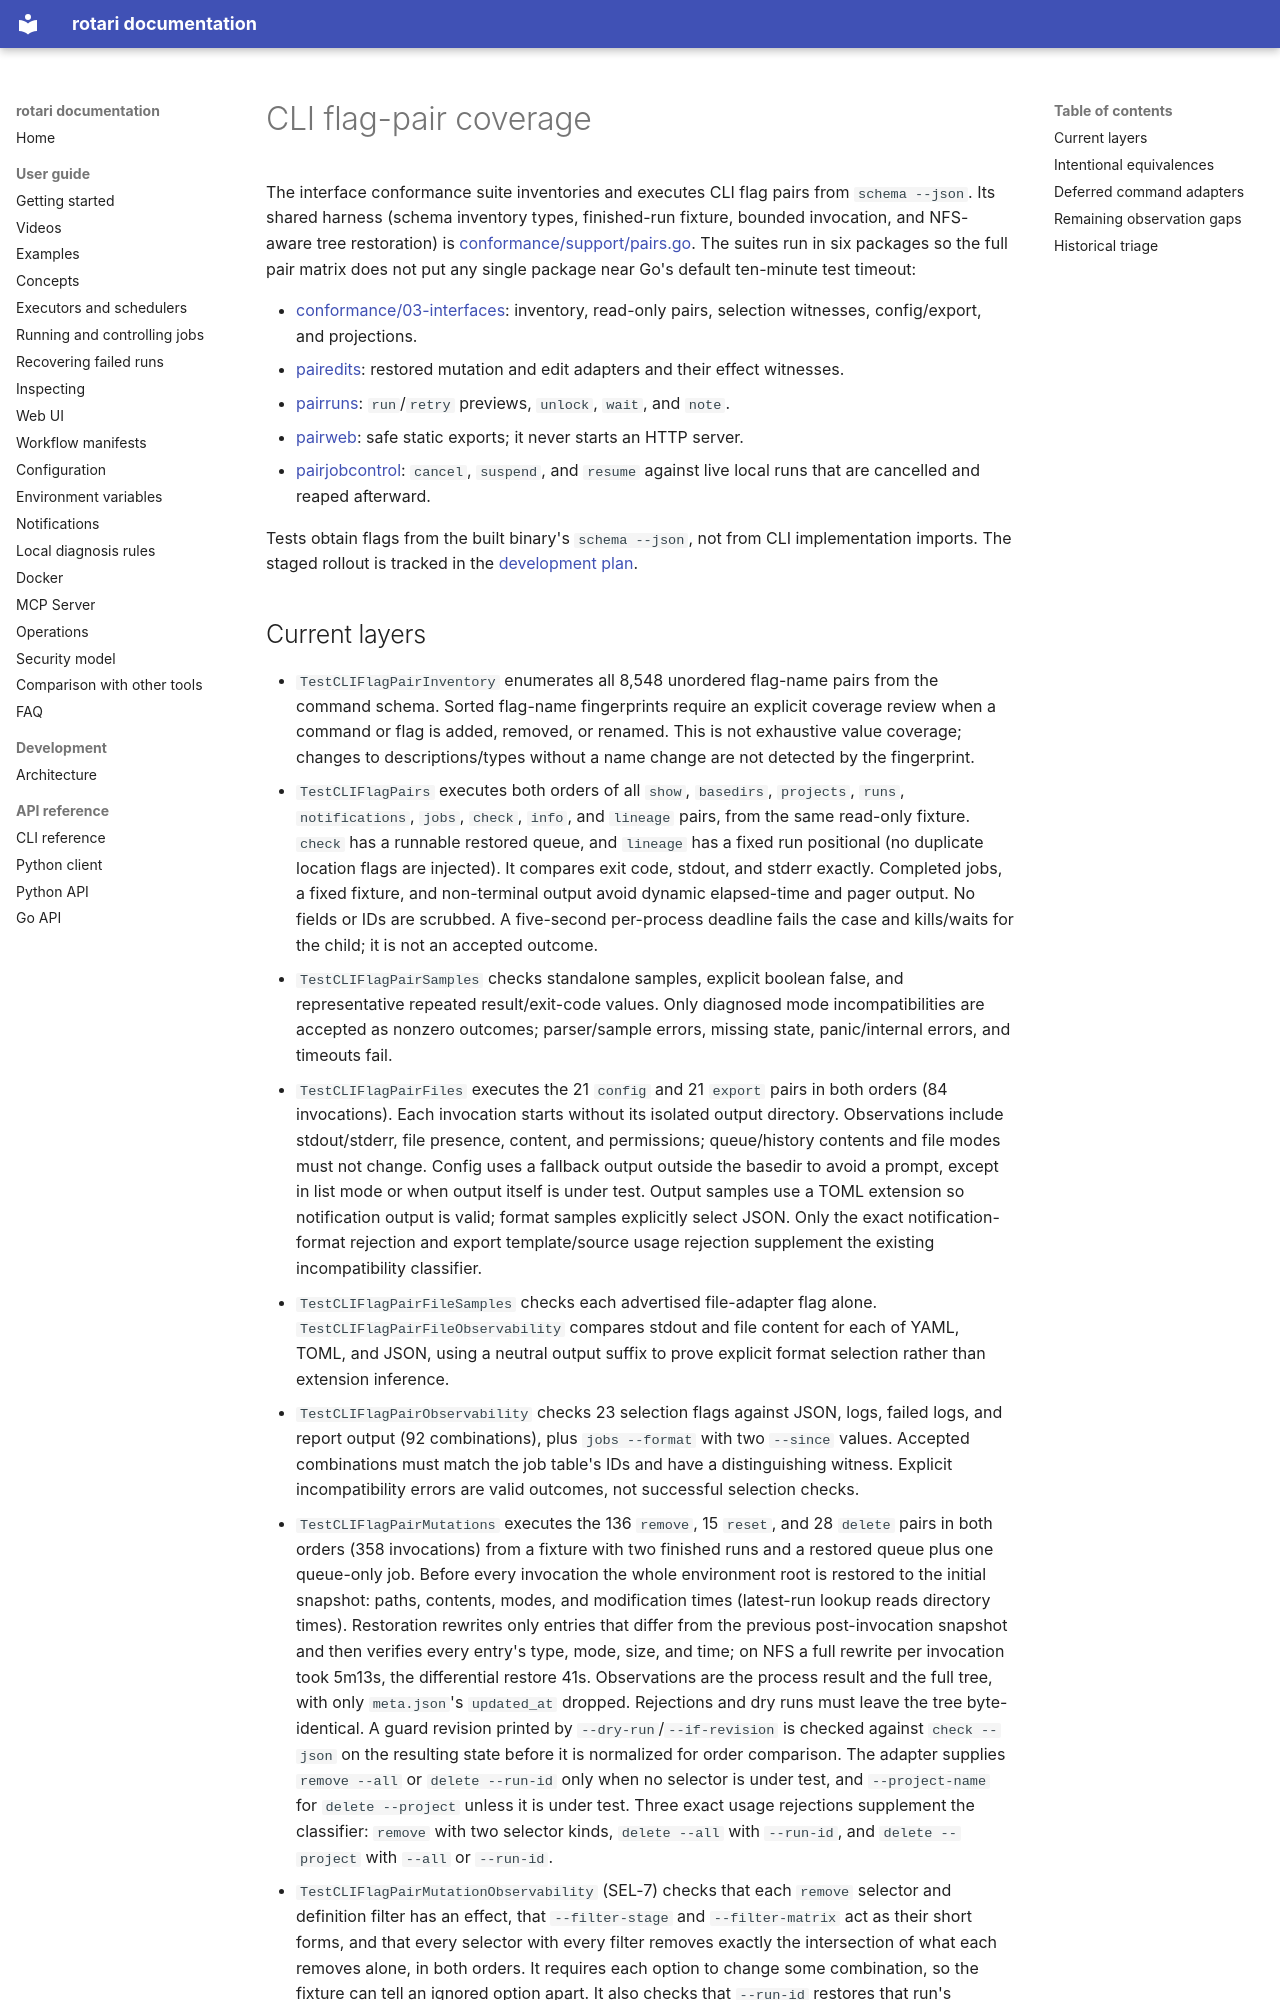

repository: rotari-dev/rotari · page: internal/testing/cli-flag-pair-coverage/index.html · generator: mkdocs

# CLI flag-pair coverage

The interface conformance suite inventories and executes CLI flag pairs from
`schema --json`. Its shared harness (schema inventory types, finished-run
fixture, bounded invocation, and NFS-aware tree restoration) is
[conformance/support/pairs.go](../../../conformance/support/pairs.go). The suites
run in six packages so the full pair matrix does not put any single package
near Go's default ten-minute test timeout:

- [conformance/03-interfaces](../../../conformance/03-interfaces/): inventory,
  read-only pairs, selection witnesses, config/export, and projections.
- [pairedits](../../../conformance/03-interfaces/pairedits/): restored mutation
  and edit adapters and their effect witnesses.
- [pairruns](../../../conformance/03-interfaces/pairruns/): `run`/`retry`
  previews, `unlock`, `wait`, and `note`.
- [pairweb](../../../conformance/03-interfaces/pairweb/): safe static exports;
  it never starts an HTTP server.
- [pairjobcontrol](../../../conformance/03-interfaces/pairjobcontrol/):
  `cancel`, `suspend`, and `resume` against live local runs that are cancelled
  and reaped afterward.

Tests obtain flags from the built binary's `schema --json`, not from CLI
implementation imports. The staged rollout is tracked in the
[development plan](../../../development/2026-10-03-cli-option-interactions/plan.md).
